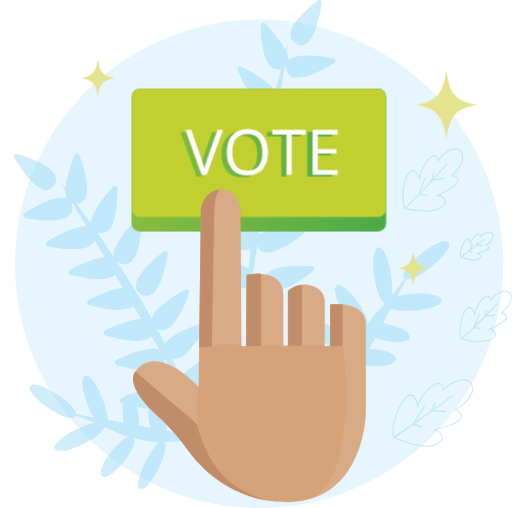
t = 0.00 s
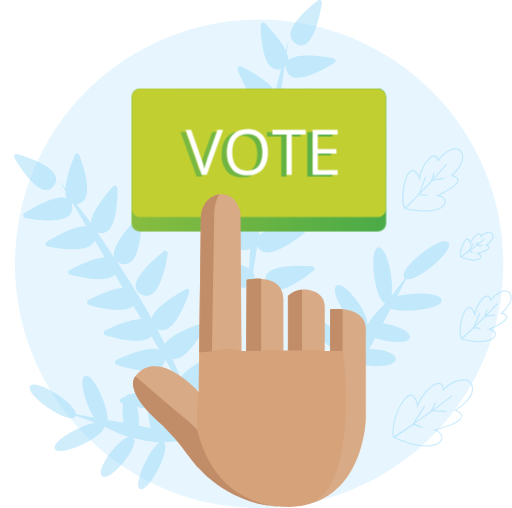
t = 0.90 s
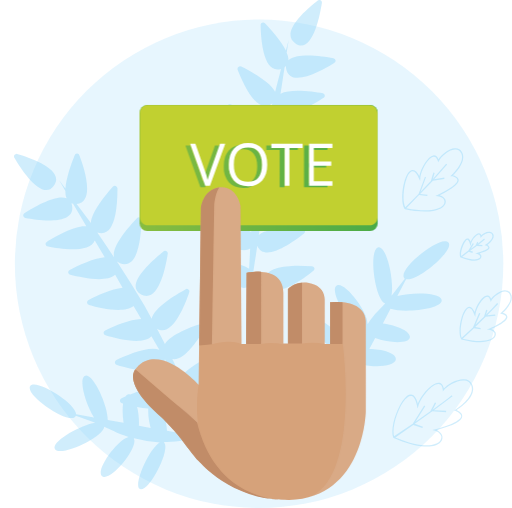
t = 1.50 s
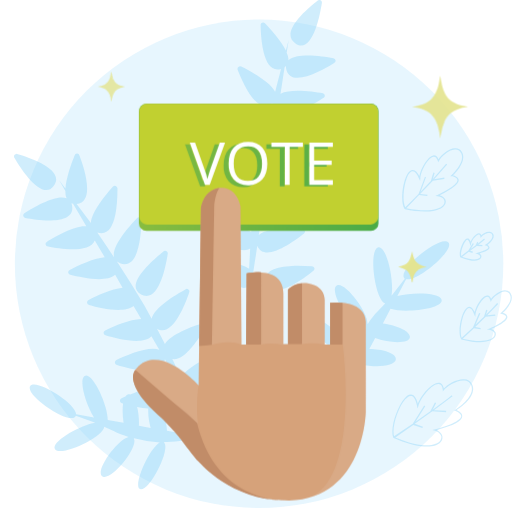
t = 2.20 s
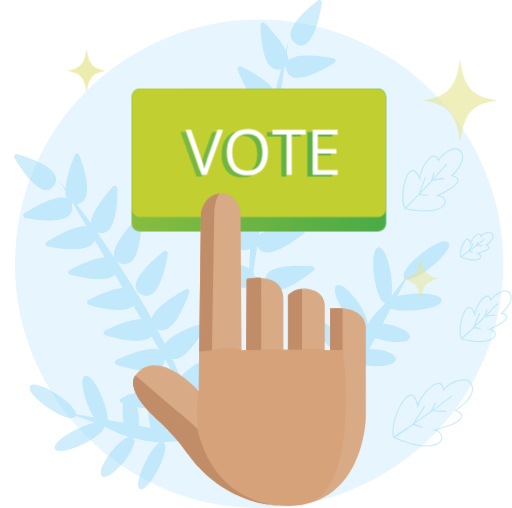
t = 3.00 s
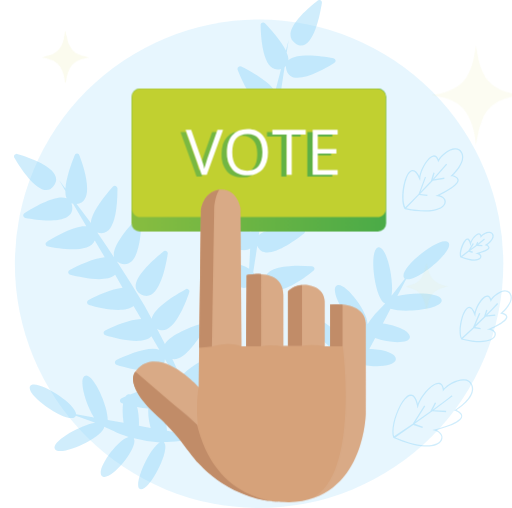
t = 3.70 s

The animated SVG that drew these frames (rendered in a browser with its animation timeline set to each time). Animation: 4 CSS @keyframes rules; one cycle of 4.60 s, repeats indefinitely.

<svg xmlns="http://www.w3.org/2000/svg" viewBox="0 0 2005.8 1990.7">
   <style>
      #h {
         animation: h 4s infinite;
      }
      @keyframes h {
         30% {transform: translateY(20px)}
         50% {transform: translateY(-24px)}
         70% {transform: translateY(20px)}
      }
      #b {
         transform-origin: 50% 67.5%;
         animation: b 4s infinite;
      }
      @keyframes b {
         30% {transform: scale(1)}
         50% {transform: scale(0.9)}
         70% {transform: scale(1)}
      }
      #g {
         animation: g 4s infinite;
      }
      @keyframes g {
         30% {height: 560px}
         50% {height: 510px}
         70% {height: 560px}
      }
      #s1 {
         transform-origin: 74% 25%;
         animation: s 4s 0.5s infinite;
      }
      #s2 {
         transform-origin: 34% 25%;
         animation: s 4s 0.6s infinite;
      }
      #s3 {
         transform-origin: 75% 45%;
         animation: s 4s 0.4s infinite;
      }
      @keyframes s {
         0% {transform: scale(0.1); opacity: 0;}
         30% {transform: scale(0.1); opacity: 0;}
         50% {transform: scale(1); opacity: 1;}
         100% {transform: scale(1.5); opacity: 0;}
      }
   </style>
   <defs>
      <linearGradient id="c">
         <stop offset="0" stop-color="#88bd40" />
         <stop offset="1" stop-color="#4aab48" />
      </linearGradient>
   </defs>
   <circle cx="1015" cy="1033.6" r="957" fill="#89d1f833" />
   <path
      d="M1250 0a10 10 0 0 0-5 2c-46 36-153 128-85 170 62 38 92-102 101-160a10 10 0 0 0-11-12Zm-219 88a10 10 0 0 0-10 10c1 58 11 193 80 172l-23 90c-19-39-95-80-133-99a10 10 0 0 0-14 12c21 54 78 182 136 132l-24 111c-11-43-98-87-140-107a10 10 0 0 0-13 13c22 54 83 182 141 128l6-6a2976 2976 0 0 0-41 253c-25-37-120-52-165-57a10 10 0 0 0-9 16c36 43 127 139 169 86l-7 67c-35-26-123-24-166-21a10 10 0 0 0-6 18c39 30 127 95 168 68l-4 79c-37-25-113-33-153-35a10 10 0 0 0-8 17c35 36 117 114 161 88l1 40 7-47 9-13c7-14 5-26-1-36l16-104c27 68 138-13 183-48a10 10 0 0 0-6-18c-45-3-140-6-171 24l9-60c43 22 128-40 165-71a10 10 0 0 0-5-18c-37-2-106-5-148 11l9-59c44 15 124-41 160-68a10 10 0 0 0-5-18c-35-4-100-8-142 5l9-58c43 17 125-39 162-66a10 10 0 0 0-4-18c-36-4-104-9-146 4l11-76c34 41 136-18 179-46a10 10 0 0 0-3-18c-42-7-127-19-166 2l16-103 5-5 1 10c15 78 139 9 188-22a10 10 0 0 0-3-19c-46-9-145-22-176 8 0-9-2-19-7-29l8-50-11 41c-19-39-59-83-82-107a10 10 0 0 0-7-3zM851 570a10 10 0 0 0-7 15c29 50 107 168 157 107 46-57-89-105-146-122a10 10 0 0 0-4 0zm-549 32a10 10 0 0 0-10 7c-12 30-33 87-36 130a5056 5056 0 0 0-25-34l25 43c0 11 1 21 5 29-41-16-127 34-166 59a10 10 0 0 0 4 18c57 11 198 29 183-49l-2-9 6 2 52 89c-44-4-118 38-154 60a10 10 0 0 0 4 19c50 10 165 26 183-24l39 66c-45 4-105 33-137 50a10 10 0 0 0 2 19c45 11 142 32 176 0l29 51c-43 4-102 32-133 48a10 10 0 0 0 2 19c44 13 138 34 174 4l30 51c-45 1-108 29-141 45a10 10 0 0 0 1 19c46 14 148 40 180 4l31 53c-41-16-128 21-168 40a10 10 0 0 0 2 19c54 17 186 50 188-22l53 90c-3 11 0 23 12 33 4 4 8 7 13 9l24 41-14-38c51 9 98-94 117-141a10 10 0 0 0-14-13c-36 17-104 53-130 90-9-23-20-47-32-72 48 9 106-83 130-126a10 10 0 0 0-12-14c-41 13-124 44-147 81l-31-60c59 35 108-89 126-142a10 10 0 0 0-15-12c-40 22-123 72-132 115l-29-53a5056 5056 0 0 0-107-171l12 7c74 28 83-113 84-171a10 10 0 0 0-17-7c-33 35-102 113-90 155a5056 5056 0 0 0-66-98c74 26 79-114 79-173a10 10 0 0 0-18-6c-28 31-84 98-86 142a5056 5056 0 0 0-56-75c72-6 32-136 11-190a10 10 0 0 0-9-7zm-239 1a10 10 0 0 0-7 15c30 51 110 170 154 111 47-63-87-110-143-126a10 10 0 0 0-4 0zm1680 342c-50 1-185 115-159 145l2 2-52 67c11-64-21-203-54-189-37 17-10 204 29 219l-29 31c-14 14-27 31-40 51 3-50-98-180-124-149-25 31 70 174 111 166v3c-17 28-31 59-43 90l-4 3c-9-48-144-165-159-130s120 167 153 147l1 3c-16 49-23 96-15 130l56-106c52 13 132 9 135-20 2-24-54-40-104-40l23-43c54 20 139 24 136-6-3-24-58-45-106-51l30-58c57 19 211 0 200-36-8-27-111-30-173-14l34-66c44 12 196-118 165-145-3-3-7-4-13-4zM646 983a10 10 0 0 0-5 2c-46 37-154 132-90 168 69 38 97-100 106-158a10 10 0 0 0-11-12zm520 58c-64 1-140 13-123 65 25 75 140-8 185-45a10 10 0 0 0-6-18l-56-2zm-828 430-7 2c-23 16 4 110 37 163l-70-13c-1-43-165-145-181-108-15 37 157 153 179 116l1-2 76 28c-61 9-179 79-157 104 25 29 190-49 192-89l37 17c17 9 37 16 59 23-47 11-138 141-101 156 36 15 141-117 121-150l1-1a564 564 0 0 0 101 17c-42 22-111 179-75 183 37 5 119-160 91-183l3-2c49 1 95-6 123-23l-114-21c-1-29-10-65-23-90 22-6 36-20 34-46-3-60-94-32-155-6-3-1-7-2-10 0-3 1-6 4-9 8l-15 7a10 10 0 0 0 1 19l5 1c-3 22-2 51 2 76l-62-11c1-54-52-173-84-175zm199 124c14 3 29 5 44 6-2 22 2 50 9 76l-46-9c1-23-1-50-7-73z"
      fill="#89d1f866" />
   <path
      d="M1786 581h-4c-25 1-53 26-64 43-6-14-14-16-20-15-21 3-49 48-55 81-8-16-16-24-25-24-8-1-16 5-23 18-19 34-27 110-10 135h1l1 1c25 5 52 9 78 9 51 0 70-16 75-23 7-8 8-16 5-24-4-8-11-14-22-17 52-26 77-46 74-61-1-10-15-15-22-17 13-13 56-59 34-92-4-9-13-14-23-14zm-1 5c8 0 16 5 20 12 23 34-36 88-37 89l-4 4h6c6 1 21 5 22 14 1 7-7 25-78 59l-9 4 10 1c12 1 22 6 25 15 3 6 2 13-3 19-15 18-61 30-145 13l50-52 32 4 1-5-29-3 50-52 45-7v-5l-40 6 51-57-4-3-52 59 7-23-5-2-10 33-40 42 21-56-4-2-25 67-52 52c-14-26-5-94 11-126 5-7 11-16 19-15 8 0 16 10 24 29l4 9 1-10c2-31 31-83 52-85 7-1 12 5 16 16l2 6 3-5c7-15 37-44 62-45h3zm130 322c-11 0-23 8-29 14-2-6-6-7-9-8-11 0-27 18-33 33-3-7-6-11-10-12-5-1-9 1-14 7-13 16-23 51-17 66h1l1 1c24 10 41 13 53 13 14 0 21-5 23-7 4-3 6-8 5-13-1-3-4-7-7-9 26-8 39-15 39-23 0-5-5-9-8-10 9-7 30-25 23-42-3-6-8-10-14-10h-4zm2 5h2c4 0 8 3 9 7 8 17-24 38-25 38l-4 3 5 1c3 1 9 4 9 8 0 2-3 10-42 20l-9 3 9 2c5 2 9 5 10 9 1 2 0 6-3 7-8 7-30 9-67-5l26-19 14 4 2-5-11-3 26-19 22 1v-5l-15-1 25-20-3-4-25 20 2-5-4-3-7 15-18 13 12-20-5-2-17 29-28 21c-3-15 7-45 17-58 3-4 6-6 9-5 1 0 5 3 8 15l2 10 3-10c3-15 21-36 30-36h1c2 0 4 3 5 8l1 6 3-4c5-7 20-17 31-16zm61 224c-20 1-44 20-54 34-4-11-11-13-16-13-19 1-42 39-48 65-6-13-13-20-20-21-7 0-14 5-20 15-17 28-27 91-13 112v1h1c31 8 54 11 73 11 37 0 51-12 56-17s7-13 5-21c-4-7-10-12-17-14 44-20 64-35 63-48-1-9-11-13-18-15 12-11 48-48 31-76-4-8-13-13-23-13zm1 5c7 0 14 4 18 11 18 28-33 72-33 72l-4 4 5 1c4 0 17 4 18 11 0 6-7 21-67 47l-9 3 9 1c11 2 18 6 21 13 2 6 0 12-4 16-12 14-50 23-120 6l44-41 26 4v-5l-21-4 41-40 38-4-1-5-31 3 43-44-4-4c-11 13-27 29-44 46l6-17-5-2-9 27-33 32 19-44-5-2-24 56-44 41c-9-22-1-79 15-104 3-6 9-13 15-13 5 1 12 5 19 25l4 10 1-10c3-25 29-68 46-69 5 0 9 4 12 14l2 6 3-6c6-12 32-34 53-35zm-162 344c-28-1-63 20-78 36-4-17-12-22-19-22-26-2-68 45-83 82-5-21-13-33-23-35-10-3-20 3-30 16-30 35-57 120-43 152l1 1c47 20 87 31 120 34h11c27 0 42-7 50-14 9-7 12-17 10-27s-10-18-22-24c67-18 100-35 100-54 1-12-14-20-22-24 18-11 79-55 62-98a36 36 0 0 0-34-23zm-1 5h6c11 1 20 9 24 19 19 45-62 95-63 96l-5 3 5 1c7 3 24 11 24 21-1 9-15 28-105 52l-9 2 9 2c14 4 24 13 27 23 1 8-2 16-9 22-11 9-53 31-171-18l70-49 36 12 2-5-32-11 69-49 54 3v-5l-48-2 73-55-3-4c-19 16-46 36-75 57l14-27-5-2-18 35-58 41 38-61-4-3-45 72-73 49c-10-32 15-112 43-144 7-8 16-17 26-14 9 2 16 16 21 39l2 10 3-9c10-36 55-89 80-87 9 0 14 8 16 23v6l4-5c11-14 49-39 77-38z"
      fill="#89d1f866" />
   <path id="s1"
      d="M1748 276c3 15 5 31 9 46s10 29 18 42c8 12 19 21 32 28 13 8 28 12 43 15l18 3-5 2c-13 2-26 5-38 9a97 97 0 0 0-56 47 267 267 0 0 0-19 67l-2 12-1-7c-1-15-4-29-8-43s-10-28-18-39c-8-13-19-22-32-29-15-8-30-12-46-15l-10-2-3-1-1-1c13-1 26-4 38-8 14-5 27-11 39-21 13-11 21-25 27-40 6-14 9-27 11-41l3-18z"
      fill="#e4e48e" />
   <path id="s2"
   d="M448 306l-21 5c-21 6-32 20-38 40-3 8-4 16-5 25-3-1-3-3-3-5l-2-13c-2-9-5-17-10-25s-11-13-19-18l-20-7-12-2 10-3c9-2 18-4 26-10 7-4 12-10 17-18 4-8 7-16 8-25l2-11 2-5c2 2 1 4 1 6l2 7 5 21 10 16c4 5 8 8 13 11 6 3 12 6 19 7z"
   fill="#e4e48e" />
   <path id="s3"
      d="M1620 1114h-1l-2-1c-1-11-4-22-9-32-5-12-14-19-26-23l-20-7 12-3c6-2 11-3 16-6 12-7 18-17 22-29l7-25 3 15c4 11 6 22 15 30 8 7 16 12 26 15l15 4c-9 1-15 3-22 5-16 6-26 17-31 33z"
      fill="#e4e48e" />
   <g id="b">
      <rect id="g" width="998" height="560" x="515" y="347" rx="32" ry="32"
         fill="url(#c)" />
      <path
         d="M550 348c-18 0-33 14-33 33v437c0 18 15 33 33 33h929c18 0 33-15 33-33V381c0-19-15-33-33-33zm399 166c26 0 45 8 59 24s21 38 21 66-7 50-21 67a75 75 0 0 1-59 24c-25 0-46-8-60-24a98 98 0 0 1-21-67c0-29 7-51 21-66 14-16 34-24 60-24zm-242 3h21l41 113 11 38c3-13 6-25 11-38l40-113h22l-63 175h-20zm339 0h132v18h-56v157h-20V535h-56zm158 0h98v18h-77v56h72v18h-72v65h77v18h-98zm-255 15c-19 0-34 7-44 19a82 82 0 0 0-16 53h1c0 24 5 42 15 54 10 13 24 19 44 19s34-6 44-19c10-12 15-30 15-54s-5-41-15-53c-10-13-25-19-44-19z"
         fill="#c1d030" />
      <path
         d="M852 509h22l-64 176h-20l-63-176h22l40 114c5 13 9 25 11 38l12-39zm198 88c0 28-7 50-21 66a77 77 0 0 1-60 24c-26 0-45-8-59-24a98 98 0 0 1-21-67c0-29 7-50 21-66s34-24 60-24 45 8 59 24 21 38 21 67zm-140 0c0 23 5 41 15 54 10 12 25 18 44 18s35-6 44-18c10-13 15-31 15-54s-5-42-15-54c-9-12-24-18-43-18s-35 6-45 18-15 30-15 54zm233 88h-20V527h-56v-18h131v18h-55zm180 0h-98V509h98v18h-78v57h73v18h-73v64h78z"
         fill="#fff" />
   </g>
   <g id="h">
      <path
         d="M737 1765c-36-49-75-96-121-137-61-55-130-136-73-188 92-84 235 76 235 76l9-692s7-74 74-82c66-7 81 71 81 71l4 543h18l2-279s144-31 144 78v199h18v-213s37-44 105-17c24 10 39 32 39 57v175h21v-163s135-17 140 73v355s-4 337-300 347a482 482 0 0 1-396-203Z"
         fill="#d6a27a" />
      <path
         d="M859 743c-66 9-72 81-72 81l-7 538 50-5 9-533c1-55 20-81 20-81zm155 329c-23 0-48 5-48 5l-2 279h49l10-1v-282l-9-1zm169 44c-34 3-55 25-55 25v213h55zm135 76-25 1v163h49v-163l-24-1zm-788 263s-54 54 103 189c0 0 67 67 80 89 0 0 45 61 62 79l7 7s125 148 334 149c-62-1-277-26-344-304-37-40-68-59-110-95zm586 513h17-17z"
         fill="#c18c68" />
      <path
         d="M868 742h-7c-18 19-22 71-22 71l-9 539v5c38-11 77-15 116-1l-4-540s-8-72-74-74zm155 331v283c29-5 58-4 87 2l-1-219s-2-59-86-66zm174 42-14 1v238c29-4 59-3 89 2l-1-184s-10-56-74-57zm145 78v164h1c4 31 65 536-139 602 62-16 169-66 213-231 0 0 26-48 16-313v-57h1l-1-86c0-21-3-36-19-51-14-13-31-25-72-28zm-138 766zm-597-544c-27 0-54 11-77 40l246 212s-10-66 2-151c-2-2-89-101-171-101zm171 101v-3 3z"
         fill="#e5c5b333" />
   </g>
</svg>
